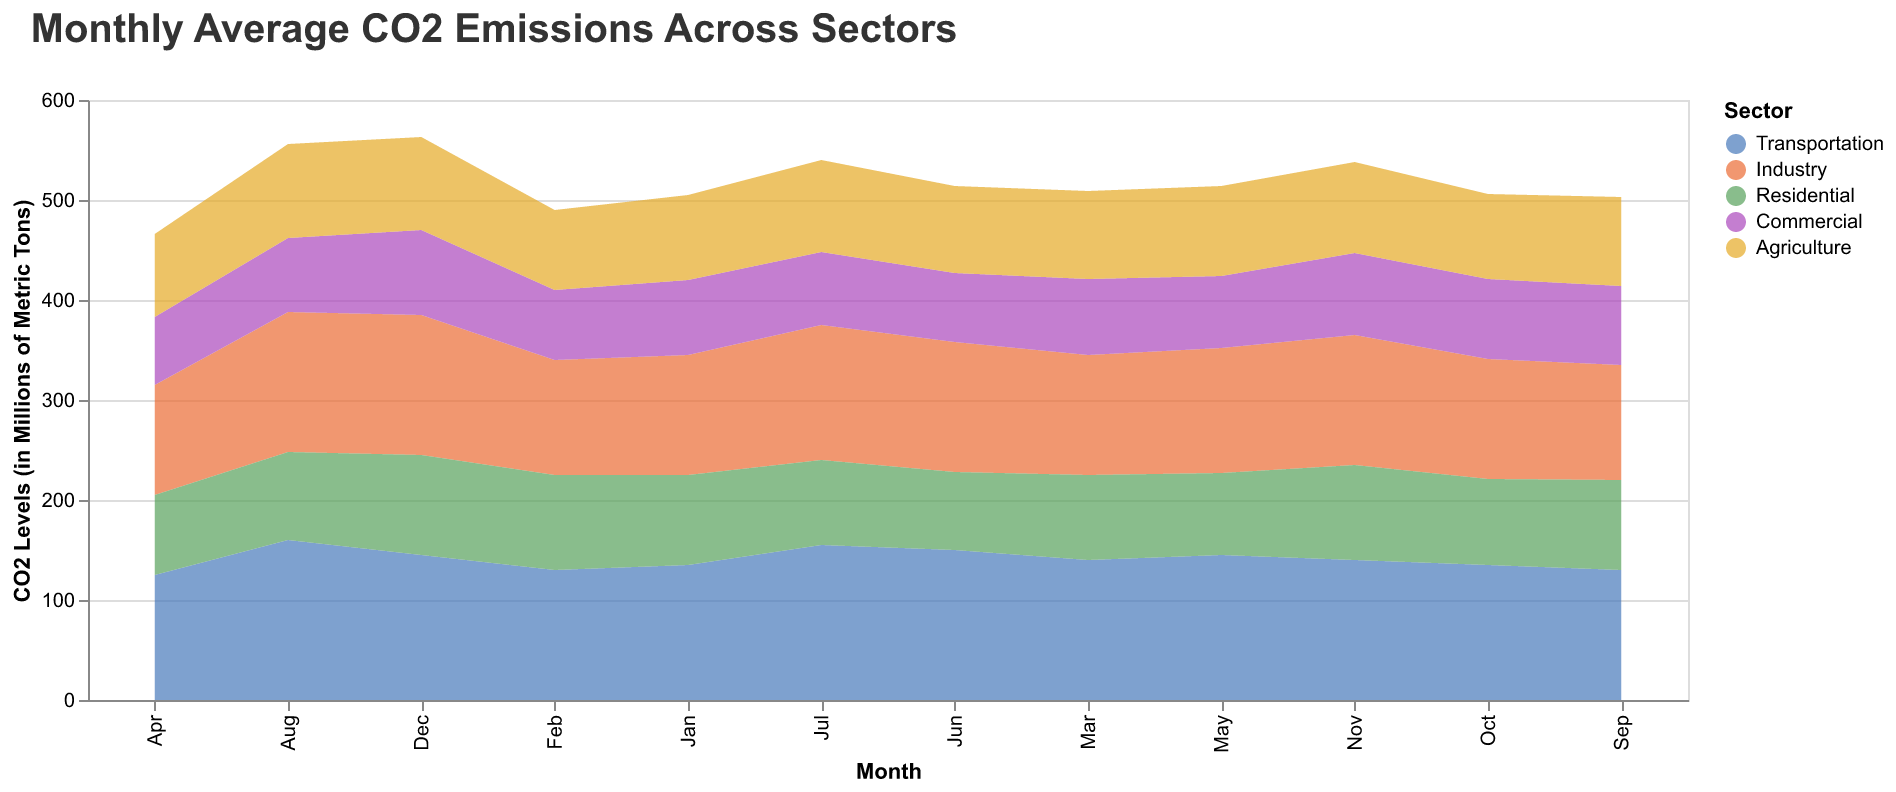

Values plotted in this chart, from the file beside it:
Month, Transportation, Industry, Residential, Commercial, Agriculture
Jan, 135, 120, 90, 75, 85
Feb, 130, 115, 95, 70, 80
Mar, 140, 120, 85, 76, 88
Apr, 125, 110, 80, 68, 83
May, 145, 125, 82, 72, 90
Jun, 150, 130, 78, 69, 87
Jul, 155, 135, 85, 73, 92
Aug, 160, 140, 88, 74, 94
Sep, 130, 115, 90, 79, 89
Oct, 135, 120, 86, 80, 85
Nov, 140, 130, 95, 82, 91
Dec, 145, 140, 100, 85, 93
